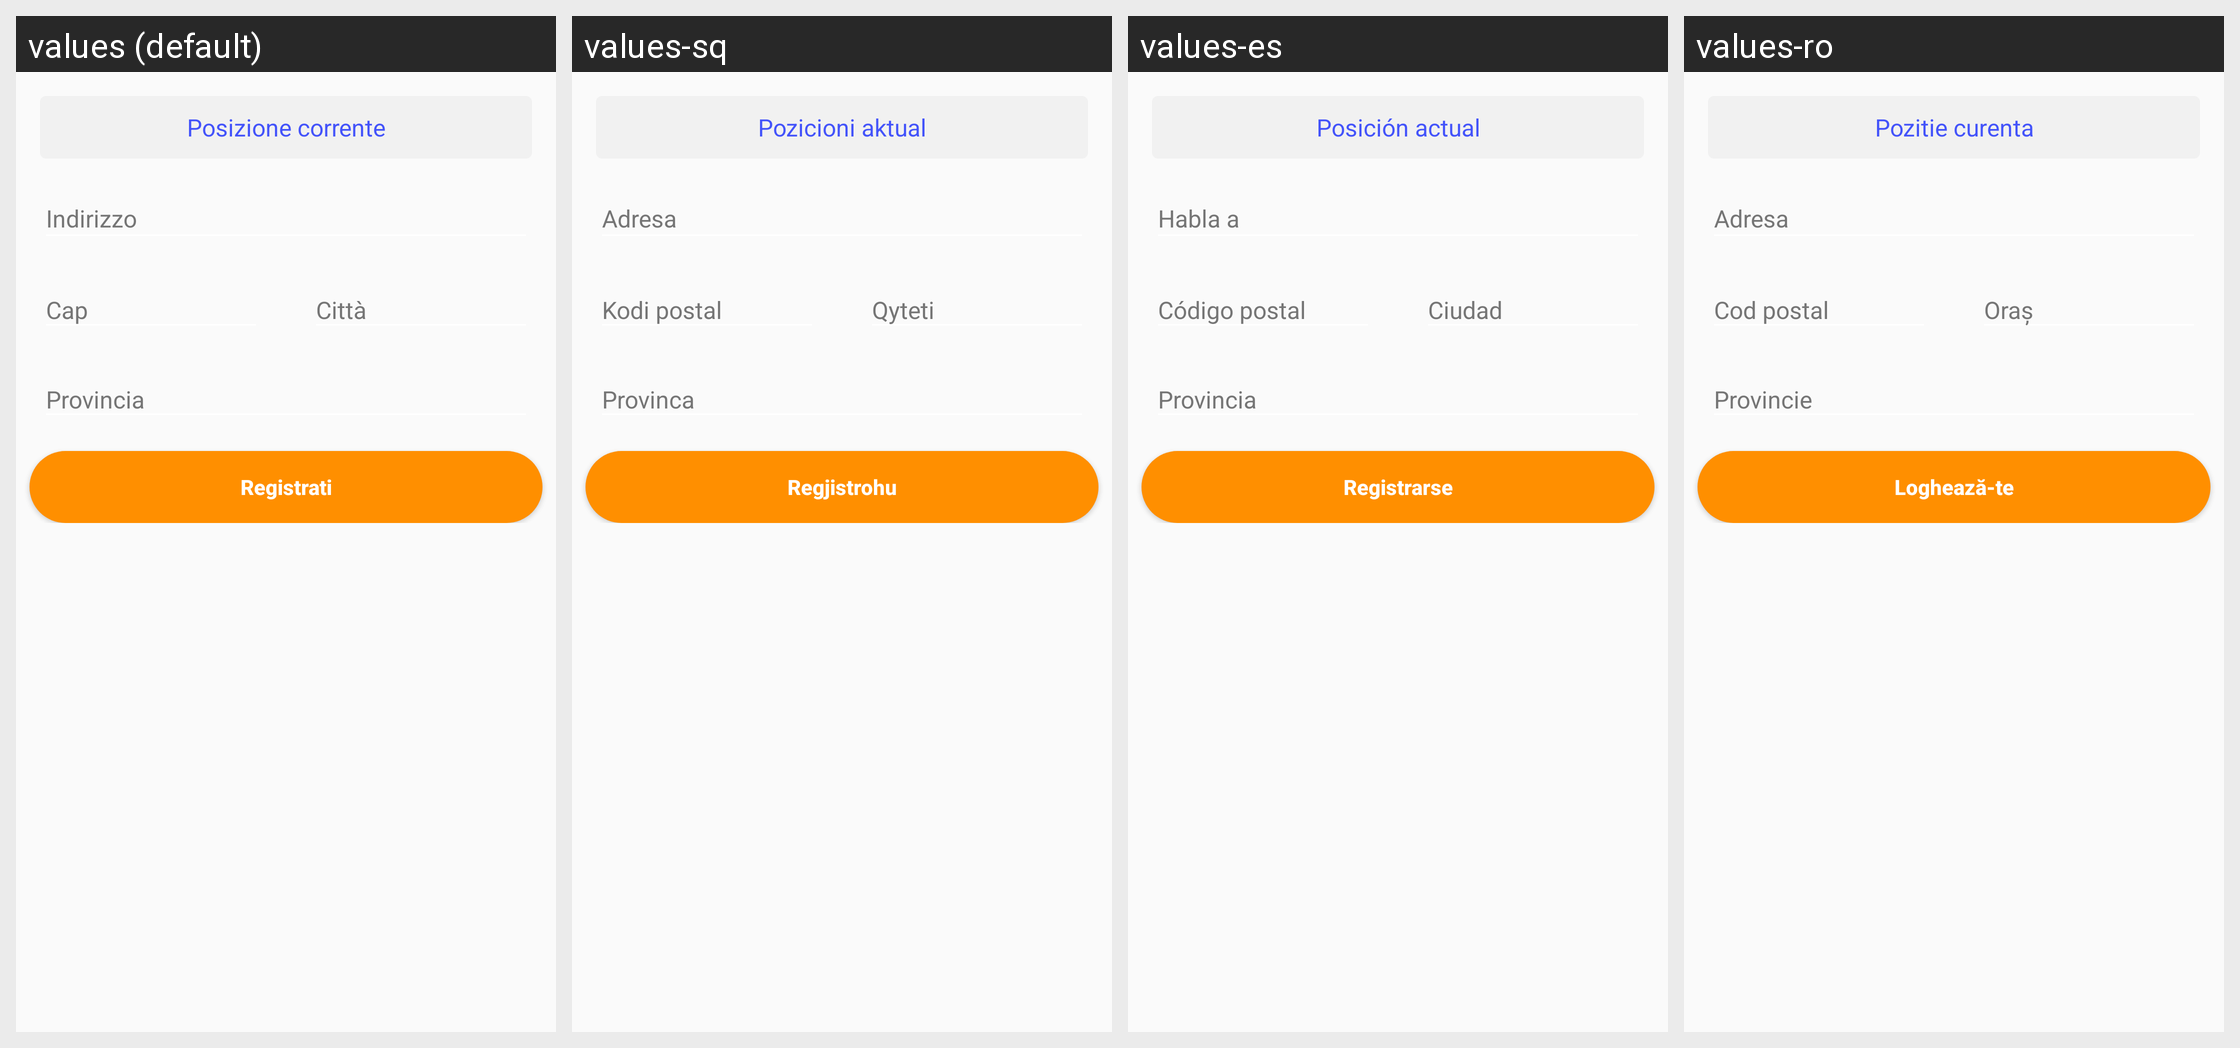

Locale-by-locale string values for the Android screen shown in this grid:
Android screen res/layout/activity_add_address.xml rendered under 4 locales, left to right: values (default), values-sq, values-es, values-ro. Device: Nexus 5 (rendered at 1080×1920; each locale shown at half size, 540×960, under a caption strip naming it); theme AppTheme.NoActionBar.
Other locales in the repository, not shown: values-en.
Strings drawn on this screen, with the default value and each locale's value (text and hints the layout hard-codes, and strings that could not be matched under every locale, appear in the picture but are not listed):

lbl_current_location
  values: Posizione corrente
  values-sq: Pozicioni aktual
  values-es: Posición actual
  values-ro: Pozitie curenta

button_sign_up
  values: Registrati
  values-sq: Regjistrohu
  values-es: Registrarse
  values-ro: Loghează-te
